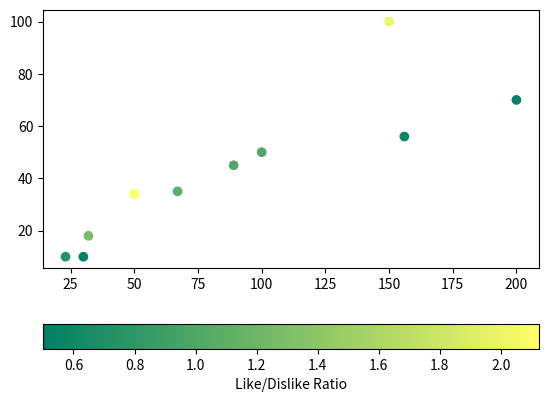

Reproduce this figure in Python.
# Python Program illustrating
# pyplot.colorbar() method
import numpy as np
import matplotlib.pyplot as plt

# Dataset
# List of total number of items purchased
# from each products
purchaseCount = [100, 200, 150, 23, 30, 50,
				156, 32, 67, 89]

# List of total likes of 10 products
likes = [50, 70, 100, 10, 10, 34, 56, 18, 35, 45]

# List of Like/Dislike ratio of 10 products
ratio = [1, 0.53, 2, 0.76, 0.5, 2.125, 0.56,
		1.28, 1.09, 1.02]

# scatterplot
plt.scatter(x=purchaseCount, y=likes, c=ratio, cmap="summer")

plt.colorbar(label="Like/Dislike Ratio", orientation="horizontal")
plt.show()
